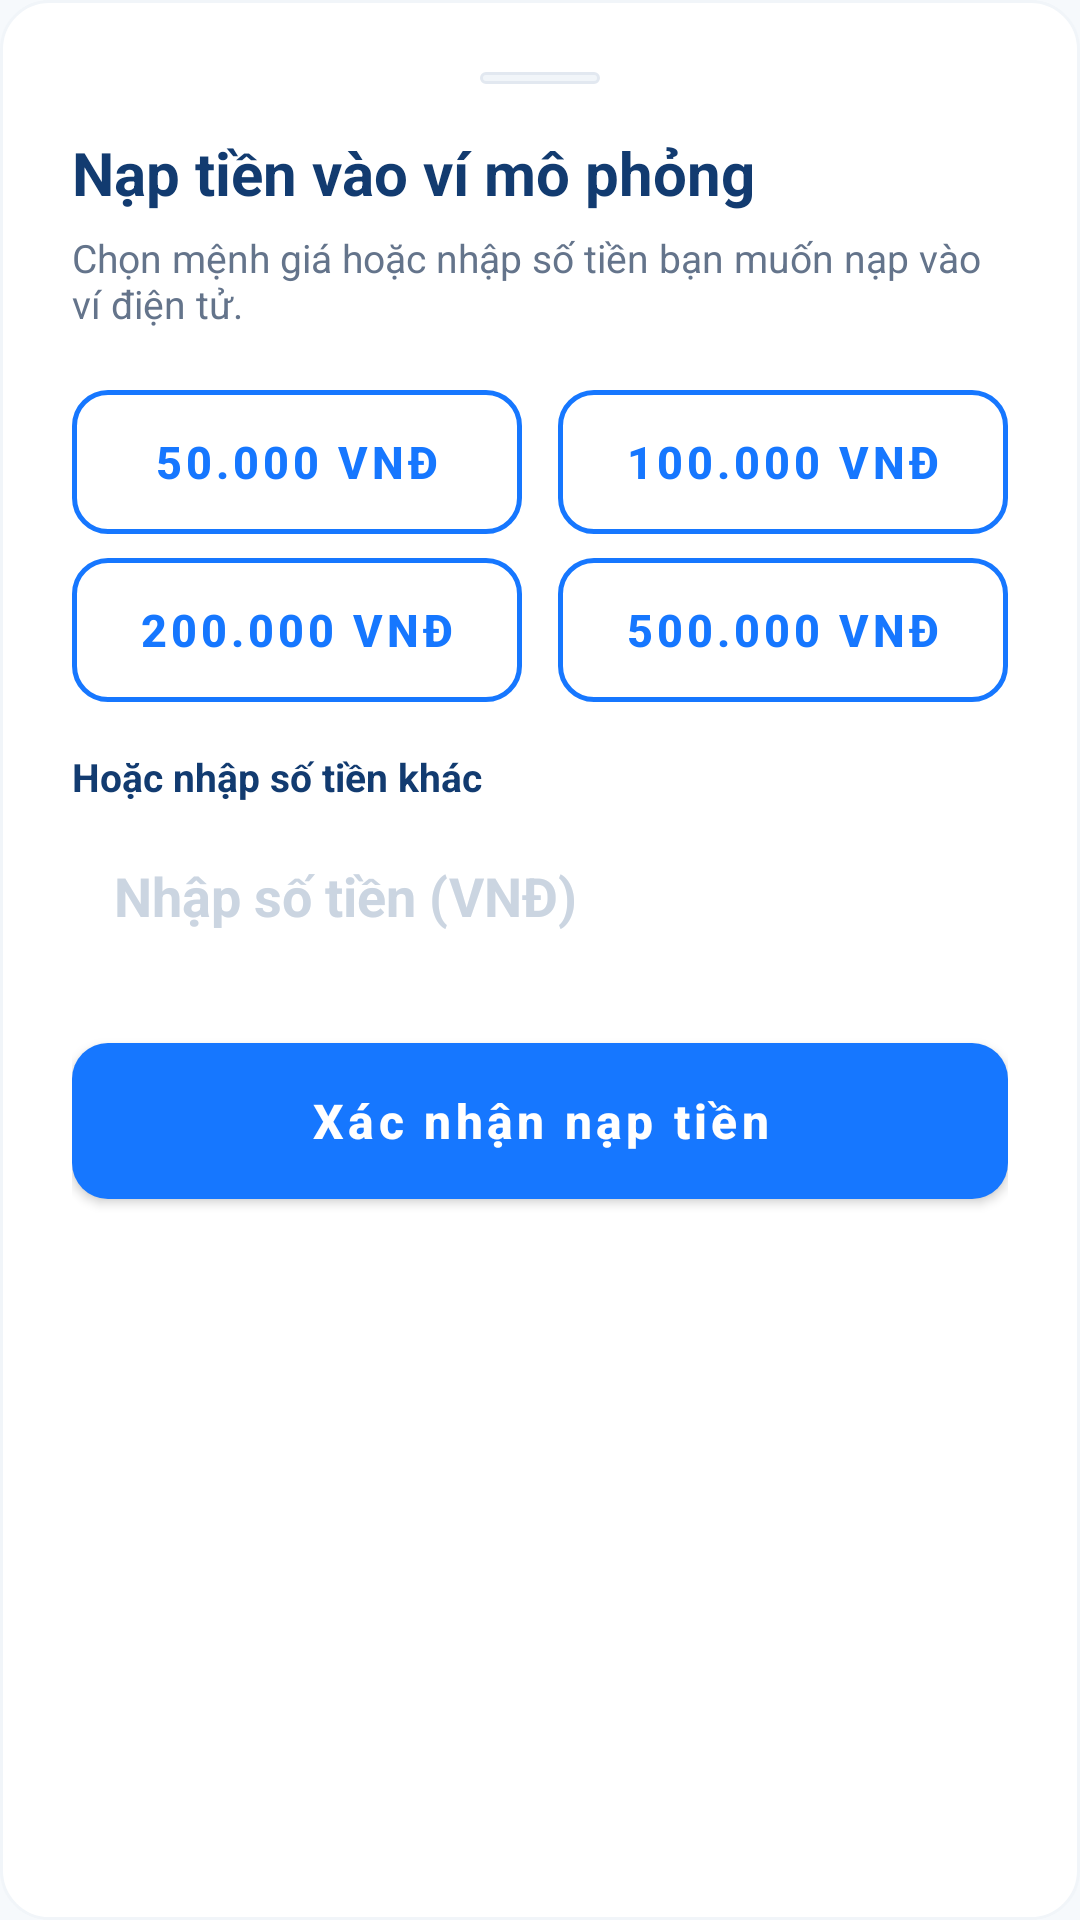

The Android layout XML behind this screen, and the referenced resources:
<!-- AndroidManifest.xml: application theme Theme.SmartParkingApp -->
<!-- res/layout/dialog_topup.xml -->
<?xml version="1.0" encoding="utf-8"?>
<LinearLayout xmlns:android="http://schemas.android.com/apk/res/android"
    xmlns:app="http://schemas.android.com/apk/res-auto"
    android:layout_width="match_parent"
    android:layout_height="wrap_content"
    android:orientation="vertical"
    android:background="@drawable/bg_card_rounded"
    android:padding="24dp">

    <View
        android:layout_width="40dp"
        android:layout_height="4dp"
        android:layout_gravity="center_horizontal"
        android:background="@drawable/bg_badge_disabled"
        android:layout_marginBottom="16dp" />

    <TextView
        android:layout_width="wrap_content"
        android:layout_height="wrap_content"
        android:text="Nạp tiền vào ví mô phỏng"
        android:textColor="@color/navy"
        android:textSize="20sp"
        android:textStyle="bold"
        android:layout_marginBottom="6dp" />

    <TextView
        android:layout_width="wrap_content"
        android:layout_height="wrap_content"
        android:text="Chọn mệnh giá hoặc nhập số tiền bạn muốn nạp vào ví điện tử."
        android:textColor="@color/text_secondary"
        android:textSize="@dimen/text_body_sm"
        android:layout_marginBottom="20dp" />

    
    <GridLayout
        android:layout_width="match_parent"
        android:layout_height="wrap_content"
        android:columnCount="2"
        android:rowCount="2"
        android:layout_marginBottom="16dp">

        <com.google.android.material.button.MaterialButton
            android:id="@+id/btn_amt_50k"
            style="@style/Widget.App.Button.Outlined"
            android:layout_width="0dp"
            android:layout_height="48dp"
            android:layout_columnWeight="1"
            android:layout_marginEnd="6dp"
            android:layout_marginBottom="8dp"
            android:text="50.000 VNĐ" />

        <com.google.android.material.button.MaterialButton
            android:id="@+id/btn_amt_100k"
            style="@style/Widget.App.Button.Outlined"
            android:layout_width="0dp"
            android:layout_height="48dp"
            android:layout_columnWeight="1"
            android:layout_marginStart="6dp"
            android:layout_marginBottom="8dp"
            android:text="100.000 VNĐ" />

        <com.google.android.material.button.MaterialButton
            android:id="@+id/btn_amt_200k"
            style="@style/Widget.App.Button.Outlined"
            android:layout_width="0dp"
            android:layout_height="48dp"
            android:layout_columnWeight="1"
            android:layout_marginEnd="6dp"
            android:text="200.000 VNĐ" />

        <com.google.android.material.button.MaterialButton
            android:id="@+id/btn_amt_500k"
            style="@style/Widget.App.Button.Outlined"
            android:layout_width="0dp"
            android:layout_height="48dp"
            android:layout_columnWeight="1"
            android:layout_marginStart="6dp"
            android:text="500.000 VNĐ" />
    </GridLayout>

    
    <TextView
        android:layout_width="wrap_content"
        android:layout_height="wrap_content"
        android:text="Hoặc nhập số tiền khác"
        android:textColor="@color/navy"
        android:textSize="@dimen/text_body_sm"
        android:textStyle="bold"
        android:layout_marginBottom="6dp" />

    <EditText
        android:id="@+id/edt_topup_amount"
        android:layout_width="match_parent"
        android:layout_height="50dp"
        android:background="@drawable/bg_input_field"
        android:hint="Nhập số tiền (VNĐ)"
        android:inputType="number"
        android:textColor="@color/navy"
        android:textColorHint="@color/text_hint"
        android:textSize="@dimen/text_title"
        android:textStyle="bold"
        android:paddingHorizontal="14dp"
        android:layout_marginBottom="24dp" />

    
    <com.google.android.material.button.MaterialButton
        android:id="@+id/btn_do_topup"
        style="@style/Widget.App.Button.Primary"
        android:layout_width="match_parent"
        android:layout_height="52dp"
        android:text="@string/btn_confirm_topup"
        android:textSize="@dimen/text_subtitle" />
</LinearLayout>
<!-- resources referenced by this layout -->
<resources>
  <color name="navy">#123B70</color>
  <color name="text_hint">#CBD5E1</color>
  <color name="text_secondary">#64748B</color>
  <dimen name="text_body_sm">13sp</dimen>
  <dimen name="text_subtitle">16sp</dimen>
  <dimen name="text_title">18sp</dimen>
  <!-- drawable bg_badge_disabled (drawable) -->
  <?xml version="1.0" encoding="utf-8"?>
  <shape xmlns:android="http://schemas.android.com/apk/res/android"
      android:shape="rectangle">
      <solid android:color="@color/status_disabled_light" />
      <corners android:radius="16dp" />
      <stroke android:width="1dp" android:color="@color/status_disabled_border" />
  </shape>
  <!-- drawable bg_card_rounded (drawable) -->
  <?xml version="1.0" encoding="utf-8"?>
  <shape xmlns:android="http://schemas.android.com/apk/res/android"
      android:shape="rectangle">
      <solid android:color="@color/surface" />
      <corners android:radius="@dimen/card_corner_radius" />
      <stroke android:width="1dp" android:color="@color/border_light" />
  </shape>
  <string name="btn_confirm_topup">Xác nhận nạp tiền</string>
  <style name="Widget.App.Button.Outlined" parent="Widget.MaterialComponents.Button.OutlinedButton">
          <item name="android:textColor">@color/primary</item>
          <item name="strokeColor">@color/primary</item>
          <item name="strokeWidth">1.5dp</item>
          <item name="cornerRadius">@dimen/button_corner_radius</item>
          <item name="android:textSize">@dimen/text_body_lg</item>
          <item name="android:textStyle">bold</item>
          <item name="android:textAllCaps">false</item>
          <item name="android:insetTop">0dp</item>
          <item name="android:insetBottom">0dp</item>
      </style>
  <style name="Widget.App.Button.Primary" parent="Widget.MaterialComponents.Button">
          <item name="backgroundTint">@color/primary</item>
          <item name="android:textColor">@color/white</item>
          <item name="cornerRadius">@dimen/button_corner_radius</item>
          <item name="android:textSize">@dimen/text_body_lg</item>
          <item name="android:textStyle">bold</item>
          <item name="android:textAllCaps">false</item>
          <item name="android:insetTop">0dp</item>
          <item name="android:insetBottom">0dp</item>
          <item name="elevation">0dp</item>
      </style>
  <style name="Theme.SmartParkingApp" parent="Theme.MaterialComponents.Light.NoActionBar">
          
          <item name="colorPrimary">@color/primary</item>
          <item name="colorPrimaryDark">@color/primary_dark</item>
          <item name="colorAccent">@color/primary</item>
          <item name="android:windowBackground">@color/background</item>
          <item name="android:statusBarColor">@color/primary_soft</item>
          <item name="android:windowLightStatusBar">true</item>
      </style>
  <color name="status_disabled_light">#F1F5F9</color>
  <color name="status_disabled_border">#E2E8F0</color>
  <color name="surface">#FFFFFF</color>
  <dimen name="card_corner_radius">16dp</dimen>
  <color name="border_light">#F1F5F9</color>
  <color name="primary">#1677FF</color>
  <dimen name="button_corner_radius">12dp</dimen>
  <dimen name="text_body_lg">15sp</dimen>
  <color name="white">#FFFFFF</color>
  <color name="primary_dark">#0E56C4</color>
  <color name="background">#F6F9FC</color>
  <color name="primary_soft">#F0F7FF</color>
</resources>
